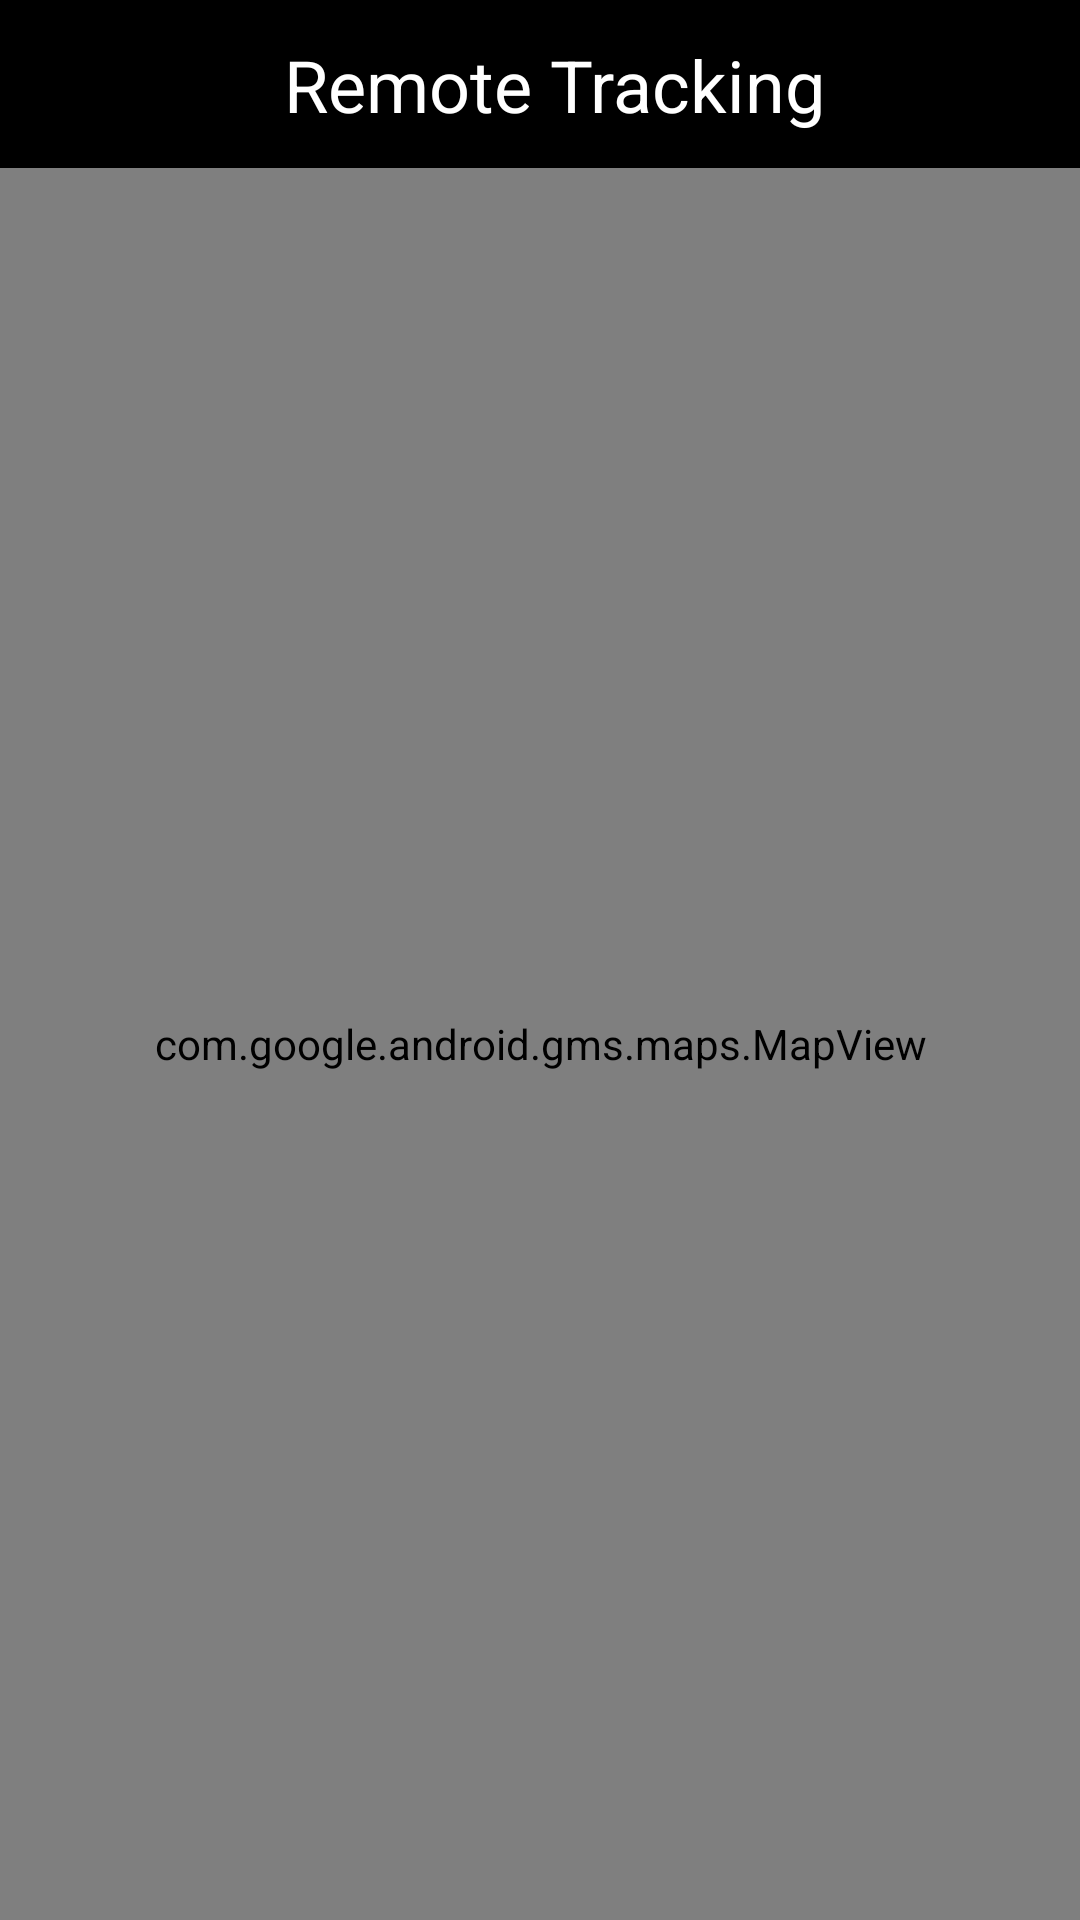

Here is an Android app screen rendered from its layout file. Give the layout XML and the strings, colors and styles it references.
<!-- AndroidManifest.xml: application theme AppTheme -->
<!-- res/layout/fragment_remotetracking_map.xml -->
<?xml version="1.0" encoding="utf-8"?>
<LinearLayout xmlns:android="http://schemas.android.com/apk/res/android"
    xmlns:app="http://schemas.android.com/apk/res-auto"
    xmlns:tools="http://schemas.android.com/tools"
    android:layout_width="match_parent"
    android:layout_height="match_parent"
    android:background="@drawable/splashbg"
    android:orientation="vertical"
    tools:context=".MainActivity">
    <androidx.appcompat.widget.Toolbar
        android:id="@+id/toolbar"
        android:layout_width="match_parent"
        android:layout_height="?attr/actionBarSize"
        android:background="#000"
        app:popupTheme="@style/Theme.AppCompat.Light">
        <androidx.constraintlayout.widget.ConstraintLayout
            android:layout_width="match_parent"
            android:layout_height="?attr/actionBarSize"
            android:background="#000000"
            tools:context=".MainActivity">
            <TextView
                android:id="@+id/geofence"
                android:layout_width="wrap_content"
                android:layout_height="wrap_content"
                android:text="Remote Tracking"
                android:textColor="#ffffff"
                android:textSize="24sp"
                app:layout_constraintBottom_toBottomOf="parent"
                app:layout_constraintEnd_toStartOf="@+id/guideline7"
                app:layout_constraintStart_toStartOf="@+id/guideline7"
                app:layout_constraintTop_toTopOf="parent" />
            <ImageButton
                android:id="@+id/fragment_remote_tracking_back"
                android:layout_width="100dp"
                android:layout_height="match_parent"
                android:background="@android:color/transparent"
                android:src="@drawable/ic_active_next"
                app:layout_constraintBottom_toBottomOf="parent"
                app:layout_constraintEnd_toStartOf="@+id/guideline6"
                app:layout_constraintHorizontal_bias="0.626"
                app:layout_constraintStart_toStartOf="@+id/guideline6"
                app:layout_constraintTop_toTopOf="parent"
                app:layout_constraintVertical_bias="0.0" />
            <androidx.constraintlayout.widget.Guideline
                android:id="@+id/guideline7"
                android:layout_width="wrap_content"
                android:layout_height="wrap_content"
                android:orientation="vertical"
                app:layout_constraintGuide_percent="0.49" />
            <androidx.constraintlayout.widget.Guideline
                android:id="@+id/guideline2"
                android:layout_width="wrap_content"
                android:layout_height="wrap_content"
                android:orientation="horizontal"
                app:layout_constraintGuide_percent="0.0" />
            <androidx.constraintlayout.widget.Guideline
                android:id="@+id/guideline4"
                android:layout_width="wrap_content"
                android:layout_height="wrap_content"
                android:orientation="horizontal"
                app:layout_constraintGuide_percent="0.5" />
            <androidx.constraintlayout.widget.Guideline
                android:id="@+id/guideline6"
                android:layout_width="wrap_content"
                android:layout_height="wrap_content"
                android:orientation="vertical"
                app:layout_constraintGuide_percent="0.04" />
        </androidx.constraintlayout.widget.ConstraintLayout>    </androidx.appcompat.widget.Toolbar>
    <com.google.android.gms.maps.MapView
        android:id="@+id/mapView"
        android:layout_width="match_parent"
        android:layout_height="match_parent">
    </com.google.android.gms.maps.MapView>
</LinearLayout>
<!-- resources referenced by this layout -->
<resources>
  <style name="AppTheme" parent="Theme.AppCompat.Light.NoActionBar">
          
          <item name="colorPrimary">@color/colorPrimary</item>
          <item name="colorPrimaryDark">@color/colorBlack</item>
          <item name="colorAccent">@color/colorAccent</item>
  
          
          <item name="android:windowFullscreen">false</item>
          <item name="android:windowContentOverlay">@null</item>
          <item name="popupMenuStyle">@style/PopupMenu</item>
  
          
      </style>
  <color name="colorPrimary">#6200EE</color>
  <color name="colorBlack">#000000</color>
  <color name="colorAccent">#03DAC5</color>
  <style name="PopupMenu" parent="ThemeOverlay.AppCompat.Dark">
          <item name="android:popupBackground">@color/colorWhite</item>
          <item name="android:textColor">@color/colorAccent</item>
      </style>
  <color name="colorWhite">#FFFFFF</color>
</resources>
